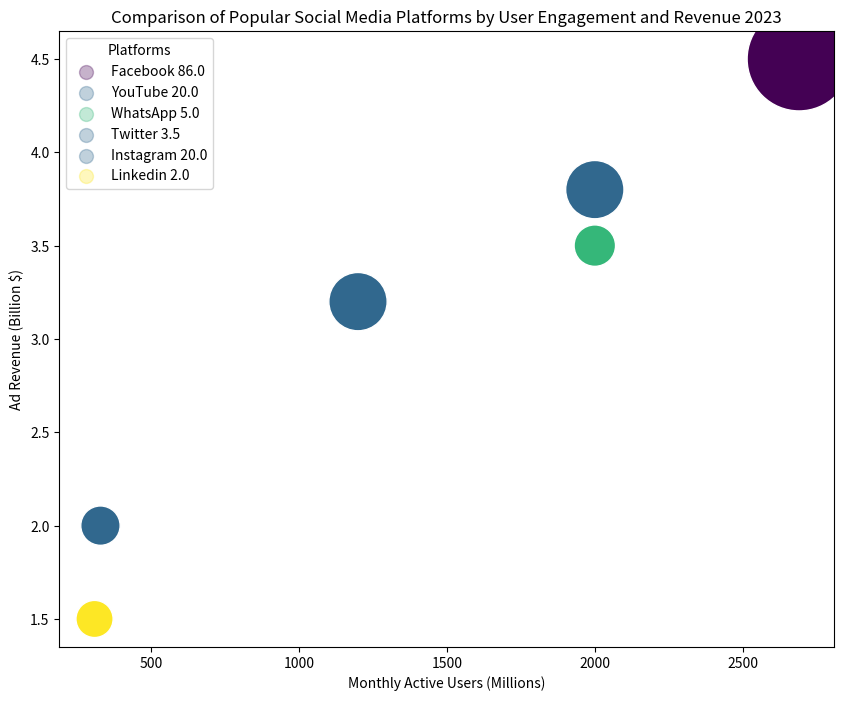

This figure's Python source: (Note: this script raises an exception after producing the figure.)
import matplotlib.pyplot as plt
import numpy as np
from matplotlib.cm import ScalarMappable
from matplotlib.colors import Normalize
from matplotlib.cm import get_cmap

# Data parsing
data_string = "Facebook,2690,4.5,86,6/YouTube,2000,3.8,20,7/WhatsApp,2000,3.5,5,8/Twitter,330,2,3.5,7/Instagram,1200,3.2,20,7/Linkedin,310,1.5,2,9"
data_rows = data_string.split("/")
data = np.array([row.split(",")[1:] for row in data_rows], dtype=float)
line_labels = [row.split(",")[0] for row in data_rows]

# Plot configuration
fig, ax = plt.subplots(figsize=(10, 8))
colors = Normalize(min(data[:, 3]), max(data[:, 3]))(data[:, 3])
sizes = (data[:, 2] / max(data[:, 2])) * 5000 + 600 # Normalize sizes
scatter = ax.scatter(data[:, 0], data[:, 1], c=colors, cmap='viridis', s=sizes, edgecolors='w')

# Legend and labels
for i, line_label in enumerate(line_labels):
    ax.scatter([], [], color=get_cmap("viridis")(colors[i]), alpha=0.3, s=100, label=line_label + f' {data[i, 2]}')
ax.legend(loc='upper left', title="Platforms")
plt.xlabel('Monthly Active Users (Millions)')
plt.ylabel('Ad Revenue (Billion $)')
plt.title('Comparison of Popular Social Media Platforms by User Engagement and Revenue 2023')

# Colorbar for Data Privacy Score
sm = ScalarMappable(cmap='viridis', norm=Normalize(min(data[:, 3]), max(data[:, 3])))
plt.colorbar(sm, label='Data Privacy Score (out of 10)')
plt.grid(True)

# Show plot
plt.tight_layout()
plt.savefig('/cpfs01/user/yehancheng/workspace/datasets/SimChartV2/demo/bubble/png/215_202312310045.png')
plt.clf()
